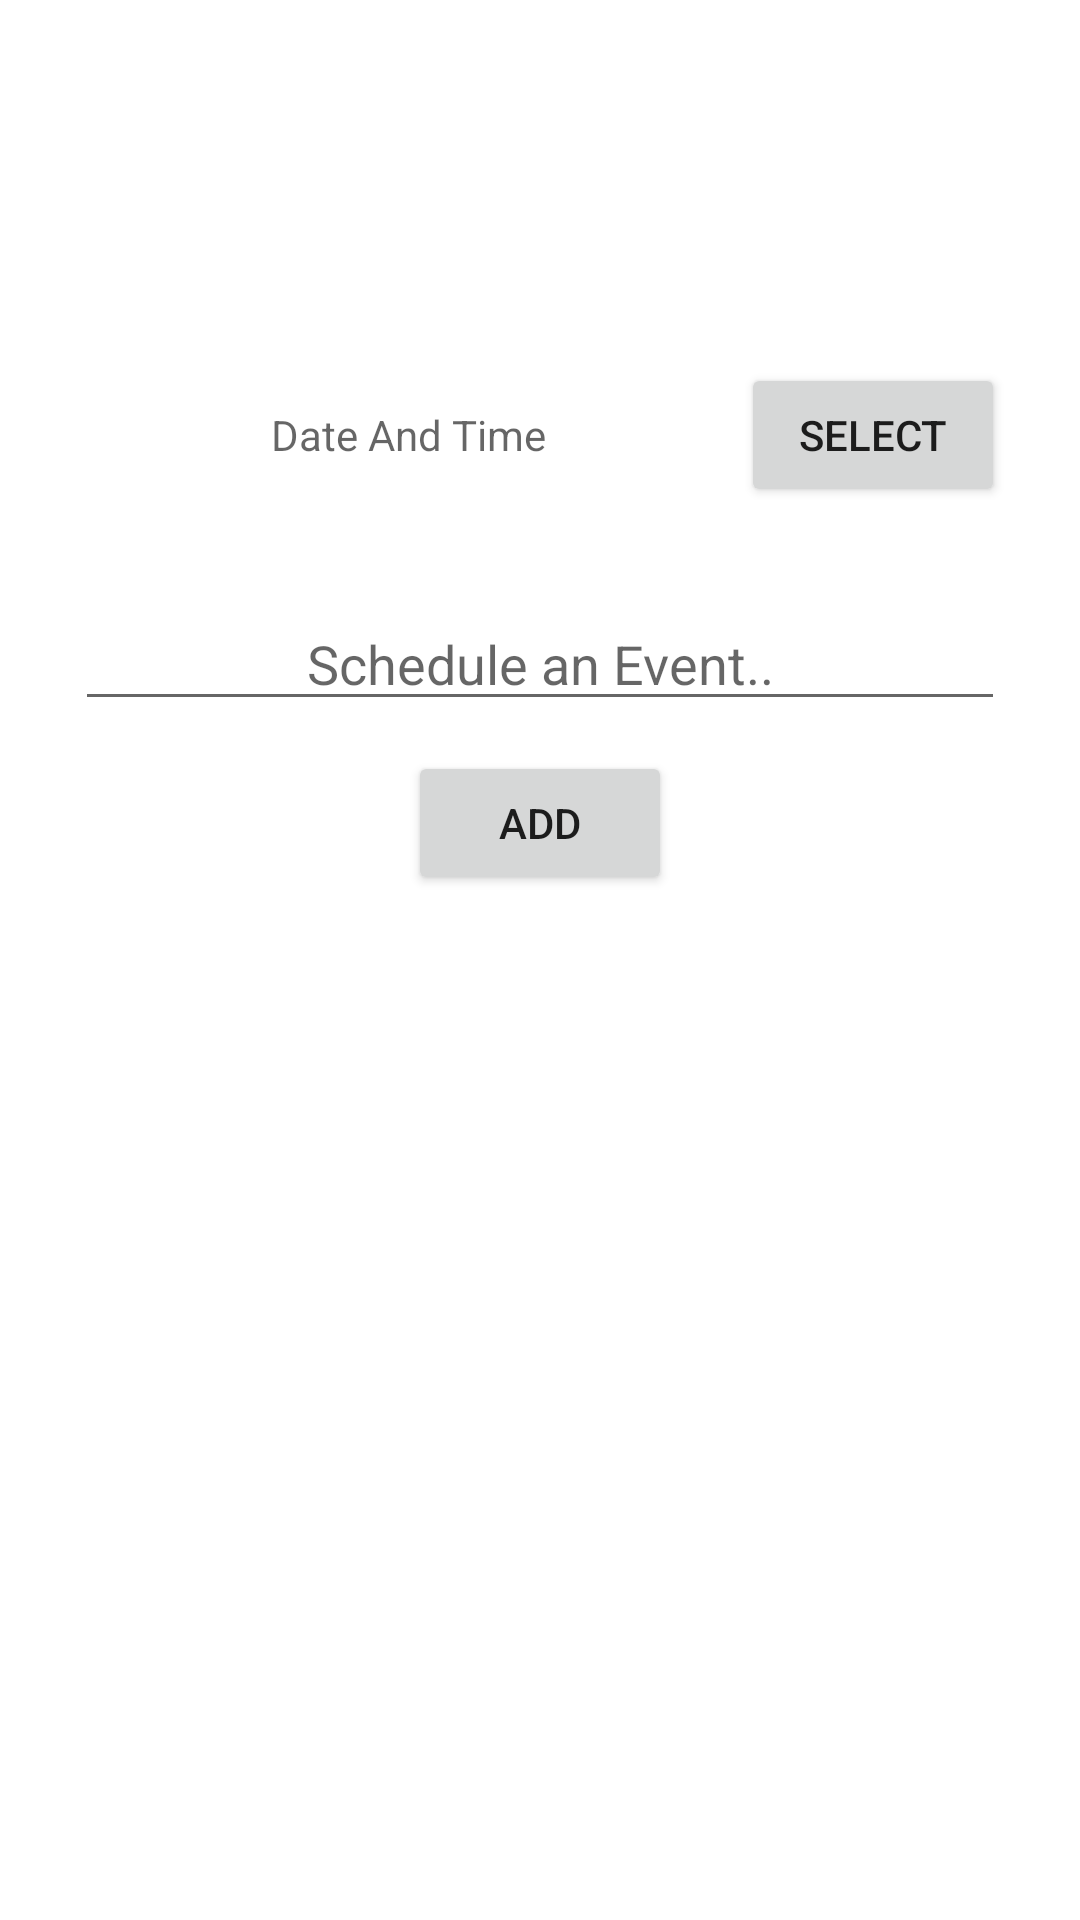

Android layout source for this screen:
<!-- AndroidManifest.xml: application theme Theme.TrackTrigger32 -->
<!-- res/layout/activity_add_schedules.xml -->
<?xml version="1.0" encoding="utf-8"?>
<androidx.constraintlayout.widget.ConstraintLayout
    xmlns:android="http://schemas.android.com/apk/res/android"
    xmlns:app="http://schemas.android.com/apk/res-auto"
    xmlns:tools="http://schemas.android.com/tools"
    android:layout_width="match_parent"
    android:layout_height="match_parent">

    <include
        android:id="@+id/backbar"
        layout="@layout/back_toolbar"
        android:layout_width="match_parent"
        android:layout_height="wrap_content"
        app:layout_constraintBottom_toTopOf="@+id/fragment_container"
        app:layout_constraintEnd_toEndOf="parent"
        app:layout_constraintStart_toStartOf="parent"
        app:layout_constraintTop_toTopOf="parent" />

    <FrameLayout
        android:id="@+id/fragment_container"
        android:layout_width="match_parent"
        android:layout_height="wrap_content"
        app:layout_constraintEnd_toEndOf="parent"
        app:layout_constraintStart_toStartOf="parent"
        app:layout_constraintTop_toBottomOf="@+id/backbar">

        <LinearLayout
            android:layout_width="match_parent"
            android:layout_height="610dp"
            android:layout_gravity="center"
            android:orientation="vertical"
            android:padding="25dp">

            <LinearLayout
                android:layout_width="match_parent"
                android:layout_height="wrap_content"
                android:layout_marginTop="70dp"
                android:orientation="horizontal">

                <TextView
                    android:id="@+id/date"
                    android:layout_width="wrap_content"
                    android:layout_height="match_parent"
                    android:layout_gravity="center"
                    android:layout_weight="1"
                    android:gravity="center"
                    android:hint="Date And Time" />

                <Button
                    android:id="@+id/selectDate"
                    android:layout_width="wrap_content"
                    android:layout_height="match_parent"
                    android:layout_weight="0"
                    android:gravity="center"
                    android:text="SELECT" />

            </LinearLayout>

            <EditText
                android:id="@+id/message"
                android:layout_width="match_parent"
                android:layout_height="wrap_content"
                android:layout_gravity="center"
                android:layout_marginTop="30dp"
                android:gravity="center"
                android:hint="Schedule an Event.." />

            <Button
                android:id="@+id/addButton"
                android:layout_width="wrap_content"
                android:layout_height="wrap_content"
                android:layout_gravity="center"
                android:layout_marginTop="10dp"
                android:text="Add" />

        </LinearLayout>

    </FrameLayout>


</androidx.constraintlayout.widget.ConstraintLayout>

    

    
<!-- res/layout/back_toolbar.xml (included above) -->
<?xml version="1.0" encoding="utf-8"?>
<LinearLayout
    xmlns:android="http://schemas.android.com/apk/res/android"
    android:layout_width="match_parent"
    android:layout_height="wrap_content"
    android:padding="5dp"
    android:layout_margin="2dp"
    xmlns:app="http://schemas.android.com/apk/res-auto">

        <LinearLayout
            android:layout_width="wrap_content"
            android:layout_height="match_parent"
            android:orientation="horizontal">

            <ImageView
                android:id="@+id/back"
                android:layout_width="0dp"
                android:layout_height="match_parent"
                android:layout_weight="1"
                android:clickable="true"
                android:contentDescription="back"
                android:onClick="ClickMenu"
                android:padding="8dp"
                android:src="@drawable/backbtn" />


        </LinearLayout>


</LinearLayout>
<!-- res/layout/main_nav_drawer.xml (included above) -->
<?xml version="1.0" encoding="utf-8"?>
<LinearLayout
    xmlns:android="http://schemas.android.com/apk/res/android" android:layout_width="match_parent"
    android:layout_height="match_parent"
    android:orientation="vertical"
    android:background="@color/white">

    <ImageView
        android:layout_width="match_parent"
        android:layout_height="120dp"
        android:layout_margin="16dp"
        android:onClick="ClickProfile"
        android:src="@drawable/logo"/>

    <TextView
        android:layout_width="match_parent"
        android:layout_height="wrap_content"
        android:text="TrackTrigger"
        android:textSize="18sp"
        android:textStyle="bold"
        android:gravity="center"/>

    <View
        android:layout_width="match_parent"
        android:layout_height="1dp"
        android:layout_marginTop="16dp"
        android:layout_marginBottom="16dp"
        android:background="#636363"/>

    <LinearLayout
        android:layout_width="match_parent"
        android:layout_height="wrap_content"
        android:orientation="horizontal"
        android:gravity="center_vertical"
        android:onClick="ClickHome"
        android:layout_marginBottom="5dp">

        <ImageView
            android:layout_width="wrap_content"
            android:layout_height="wrap_content"
            android:layout_marginStart="48dp"
            android:src="@drawable/homebtn"/>

        <TextView
            android:layout_width="0dp"
            android:layout_height="wrap_content"
            android:layout_weight="1"
            android:text="Home"
            android:layout_marginLeft="50dp"
            android:padding="12dp"
            android:textSize="18sp"/>


    </LinearLayout>

    <LinearLayout
        android:layout_width="match_parent"
        android:layout_height="wrap_content"
        android:orientation="horizontal"
        android:gravity="center_vertical"
        android:onClick="ClickHouse"
        android:layout_marginBottom="5dp">

        <ImageView
            android:layout_width="wrap_content"
            android:layout_height="wrap_content"
            android:layout_marginStart="48dp"
            android:src="@drawable/house"/>


        <TextView
            android:layout_width="0dp"
            android:layout_height="wrap_content"
            android:layout_weight="1"
            android:text="Household"
            android:layout_marginLeft="50dp"
            android:padding="12dp"
            android:textSize="18sp"/>

    </LinearLayout>

    <LinearLayout
        android:layout_width="match_parent"
        android:layout_height="wrap_content"
        android:orientation="horizontal"
        android:gravity="center_vertical"
        android:onClick="ClickWork"
        android:layout_marginBottom="5dp">

        <ImageView
            android:layout_width="wrap_content"
            android:layout_height="wrap_content"
            android:layout_marginStart="48dp"
            android:src="@drawable/work"/>

        <TextView
            android:layout_width="0dp"
            android:layout_height="wrap_content"
            android:layout_weight="1"
            android:text="Work"
            android:layout_marginLeft="50dp"
            android:padding="12dp"
            android:textSize="18sp"/>



    </LinearLayout>

    <LinearLayout
        android:layout_width="match_parent"
        android:layout_height="wrap_content"
        android:orientation="horizontal"
        android:gravity="center_vertical"
        android:onClick="ClickNotes"
        android:layout_marginBottom="5dp">

        <ImageView
            android:layout_width="wrap_content"
            android:layout_height="wrap_content"
            android:layout_marginStart="48dp"
            android:src="@drawable/notes"/>


        <TextView
            android:layout_width="0dp"
            android:layout_height="wrap_content"
            android:layout_weight="1"
            android:text="Notes"
            android:layout_marginLeft="50dp"
            android:padding="12dp"
            android:textSize="18sp"/>



    </LinearLayout>

    <LinearLayout
        android:layout_width="match_parent"
        android:layout_height="wrap_content"
        android:orientation="horizontal"
        android:gravity="center_vertical"
        android:onClick="ClickSettings"
        android:layout_marginBottom="5dp">

        <ImageView
            android:layout_width="wrap_content"
            android:layout_height="wrap_content"
            android:layout_marginStart="48dp"
            android:src="@drawable/settings"/>


        <TextView
            android:layout_width="0dp"
            android:layout_height="wrap_content"
            android:layout_weight="1"
            android:text="Settings"
            android:layout_marginLeft="50dp"
            android:padding="12dp"
            android:textSize="18sp"/>


    </LinearLayout>

    <LinearLayout
        android:layout_width="match_parent"
        android:layout_height="wrap_content"
        android:orientation="horizontal"
        android:gravity="center_vertical"
        android:onClick="CLickLogout"
        android:layout_marginBottom="5dp">

        <ImageView
            android:layout_width="wrap_content"
            android:layout_height="wrap_content"
            android:layout_marginStart="48dp"
            android:src="@drawable/logout"/>

        <TextView
            android:layout_width="0dp"
            android:layout_height="wrap_content"
            android:layout_weight="1"
            android:text="Logout"
            android:layout_marginLeft="50dp"
            android:padding="12dp"
            android:textSize="18sp"/>



    </LinearLayout>


</LinearLayout>
<!-- resources referenced by this layout -->
<resources>
  <style name="Theme.TrackTrigger32" parent="Theme.MaterialComponents.DayNight.NoActionBar">
          
          <item name="colorPrimary">@color/purple_500</item>
          <item name="colorPrimaryVariant">@color/purple_700</item>
          <item name="colorOnPrimary">@color/white</item>
          
          <item name="colorSecondary">@color/teal_200</item>
          <item name="colorSecondaryVariant">@color/teal_700</item>
          <item name="colorOnSecondary">@color/black</item>
          
          <item name="android:statusBarColor" tools:targetApi="l">?attr/colorPrimaryVariant</item>
          
          <item name="android:windowAnimationStyle">@style/CustomActivityAnimation</item>
      </style>
  <style name="CustomActivityAnimation" parent="@android:style/Animation.Activity">
          <item name="android:activityOpenEnterAnimation">@anim/slide_in_right</item>
          <item name="android:activityOpenExitAnimation">@anim/slide_out_left</item>
          <item name="android:activityCloseEnterAnimation">@anim/slide_in_left</item>
          <item name="android:activityCloseExitAnimation">@anim/slide_out_right</item>
      </style>
  <!-- not gathered from this repository: default colours our renderer supplied (Android Studio template values) -->
  <color name="purple_500">#FF6200EE</color>
  <color name="purple_700">#FF3700B3</color>
  <color name="teal_200">#FF03DAC5</color>
  <color name="teal_700">#FF018786</color>
  <color name="black">#FF000000</color>
  <color name="white">#FFFFFFFF</color>
</resources>
